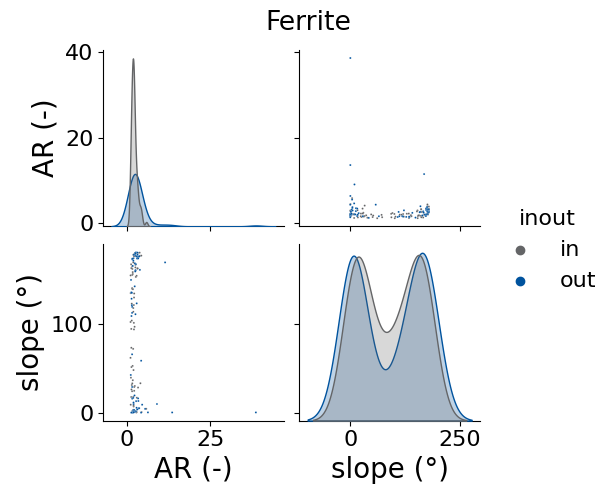

The data file committed next to this chart (first rows):
, AR (-), slope (°), inout
0, 1.993, 6.881, in
1, 1.983, 0.6573, in
2, 1.97, 8.268, in
3, 3.862, 176.2, in
4, 1.57, 154.6, in
5, 2.819, 0.1356, in
6, 1.186, 39.21, in
7, 2.113, 175.5, in
8, 2.89, 153.7, in
9, 2.401, 1.903, in
10, 1.585, 32.83, in
11, 1.432, 103.3, in
12, 1.301, 72.81, in
13, 1.546, 139.1, in
14, 4.379, 0.4847, in
15, 2.062, 100.8, in
16, 4.291, 176.3, in
17, 2.19, 1.349, in
18, 1.1, 134.2, in
19, 4.026, 32.97, in
20, 5.777, 4.231, in
21, 1.585, 164.3, in
22, 1.882, 117.5, in
23, 1.721, 157.9, in
24, 1.437, 122.3, in
25, 1.55, 139.8, in
26, 1.783, 138.6, in
27, 1.343, 26.01, in
28, 1.693, 52.42, in
29, 1.231, 166.6, in
30, 1.897, 113.2, in
31, 2.155, 133.8, in
32, 2.349, 29.92, in
33, 1.956, 47.8, in
34, 2.281, 96.41, in
35, 1.747, 36.39, in
36, 2.367, 178.9, in
37, 1.284, 93.99, in
38, 3.157, 161.8, in
39, 2.164, 28.76, in
40, 1.894, 168.7, in
41, 1.927, 177.2, in
42, 1.846, 71.58, in
43, 1.068, 101.8, in
44, 1.615, 1.828, in
45, 1.779, 0.578, in
46, 1.121, 8.844, in
47, 1.338, 51.19, in
48, 2.154, 24.46, in
49, 1.525, 24.01, in
50, 3.266, 179.4, in
51, 3.795, 179.7, in
52, 2.527, 166, in
53, 1.259, 17.52, in
54, 1.888, 17.61, in
55, 1.08, 154.1, in
56, 2.055, 120.8, in
57, 1.651, 0.7183, in
58, 2.736, 178.8, in
59, 1.81, 2.906, in
... 90 more rows
